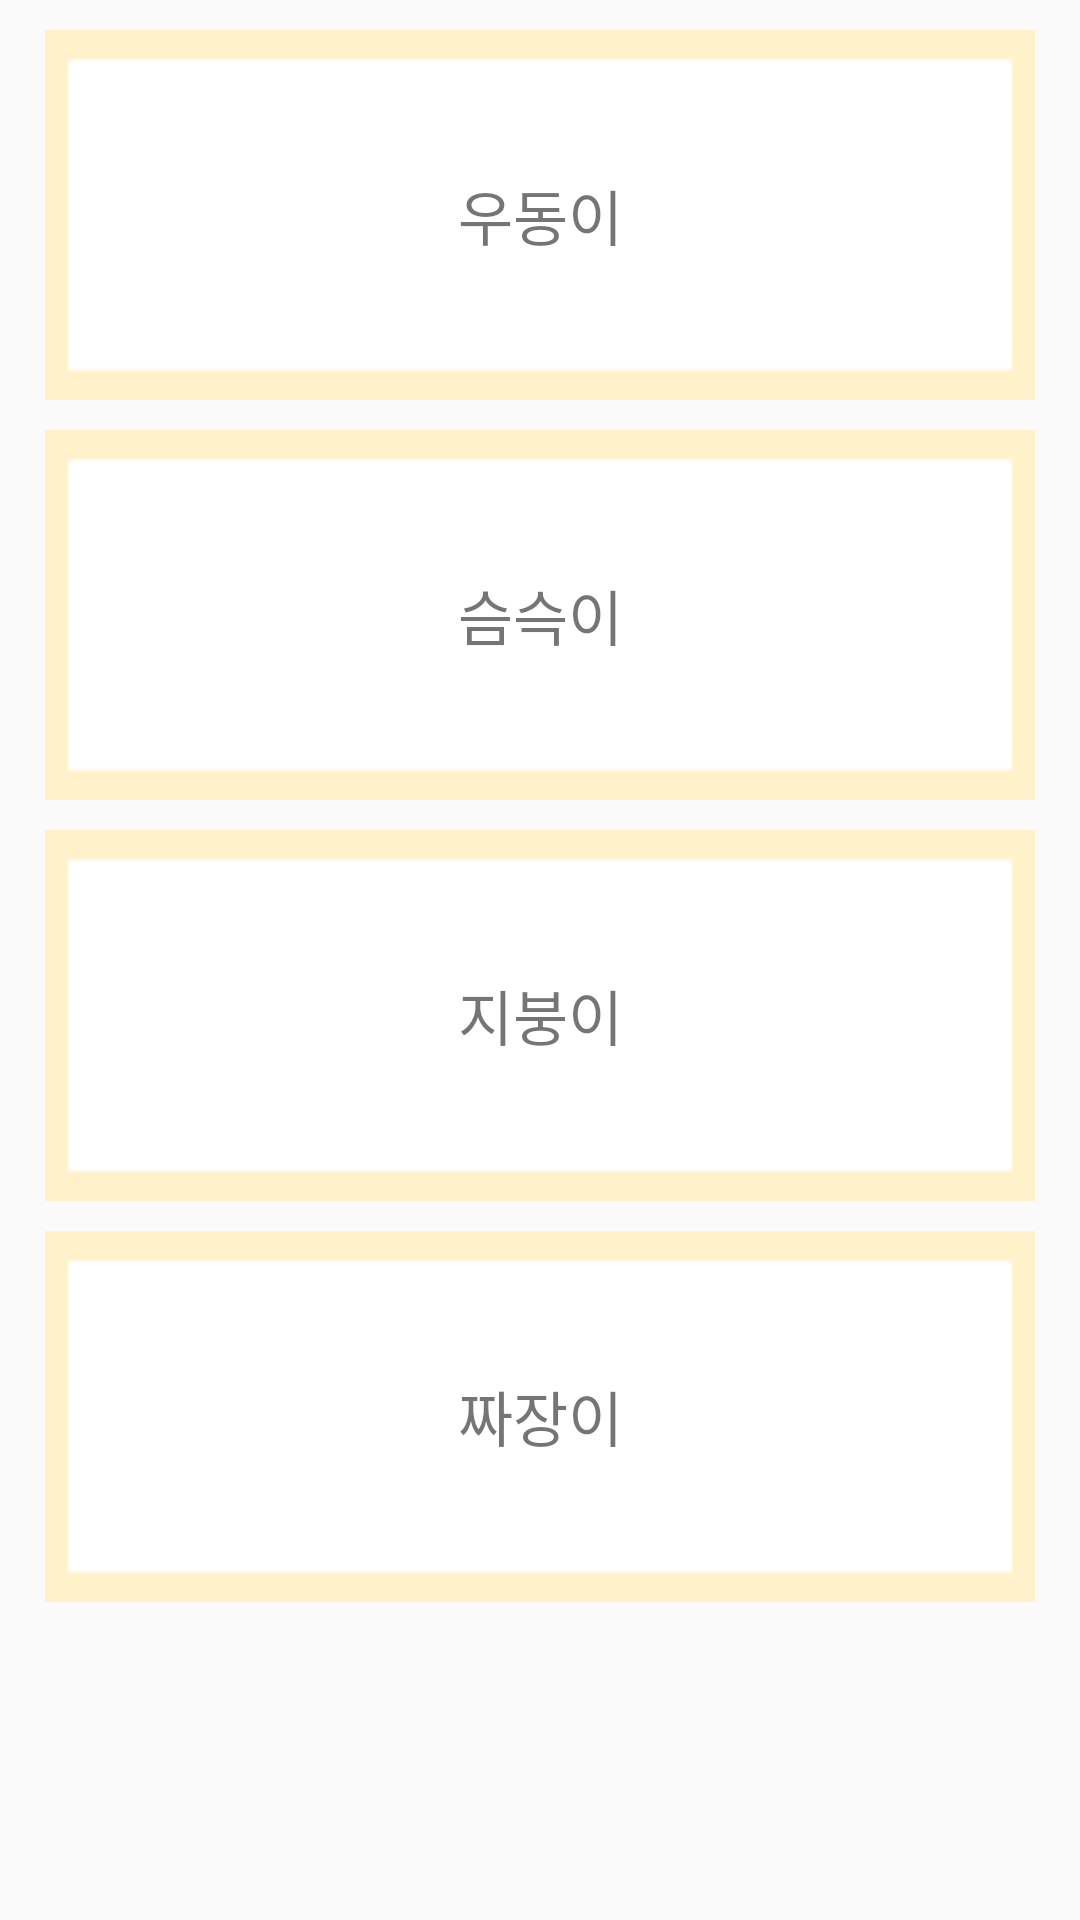

The Android layout XML behind this screen, and the referenced resources:
<!-- AndroidManifest.xml: application theme AppTheme -->
<!-- res/layout/fragment_selection.xml -->
<?xml version="1.0" encoding="utf-8"?>
<androidx.constraintlayout.widget.ConstraintLayout xmlns:android="http://schemas.android.com/apk/res/android"
    xmlns:app="http://schemas.android.com/apk/res-auto"
    xmlns:tools="http://schemas.android.com/tools"
    android:layout_width="match_parent"
    android:layout_height="match_parent"

    tools:context=".fragment.SelectionFragment">

    <LinearLayout
        android:layout_width="match_parent"
        android:layout_height="0dp"
        android:orientation="vertical"
        android:weightSum="4"
        android:paddingStart="15dp"
        android:paddingEnd="15dp"
        app:layout_constraintBottom_toTopOf="@+id/guideline"
        app:layout_constraintTop_toTopOf="parent">
        <TextView
            android:id="@+id/option_1"
            android:layout_width="match_parent"
            android:layout_height="0dp"
            android:layout_weight="1"
            android:gravity="center"
            android:text="우동이"
            android:textSize="20dp"
            android:layout_marginBottom="10dp"
            android:layout_marginTop="10dp"
            android:background="@drawable/selection"/>

        <TextView
            android:id="@+id/option_2"
            android:layout_width="match_parent"
            android:layout_height="0dp"
            android:layout_weight="1"
            android:gravity="center"
            android:text="슴슥이"
            android:textSize="20dp"
            android:layout_marginBottom="10dp"
            android:background="@drawable/selection"/>

        <TextView
            android:id="@+id/option_3"
            android:layout_width="match_parent"
            android:layout_height="0dp"
            android:layout_weight="1"
            android:gravity="center"
            android:text="지붕이"
            android:textSize="20dp"
            android:layout_marginBottom="10dp"
            android:background="@drawable/selection"/>

        <TextView
            android:id="@+id/option_4"
            android:layout_width="match_parent"
            android:layout_height="0dp"
            android:layout_weight="1"
            android:gravity="center"
            android:text="짜장이"
            android:textSize="20dp"
            android:layout_marginBottom="10dp"
            android:background="@drawable/selection"/>



    </LinearLayout>


    <ImageView
        android:id="@+id/btn_back"
        android:layout_width="392dp"
        android:layout_height="100dp"
        android:layout_marginStart="24dp"
        android:layout_marginTop="28dp"
        android:src="@drawable/previous"
        app:layout_constraintStart_toStartOf="parent"
        app:layout_constraintTop_toTopOf="@+id/guideline" />

    <androidx.constraintlayout.widget.Guideline
        android:id="@+id/guideline"
        android:layout_width="wrap_content"
        android:layout_height="wrap_content"
        android:orientation="horizontal"
        app:layout_constraintGuide_percent="0.85" />


</androidx.constraintlayout.widget.ConstraintLayout>
<!-- resources referenced by this layout -->
<resources>
  <!-- drawable selection: png bitmap (drawable, 494 bytes) -->
  <style name="AppTheme" parent="Theme.AppCompat.Light.NoActionBar">
          
          <item name="colorPrimary">@color/colorPrimary</item>
          <item name="colorPrimaryDark">@color/colorPrimaryDark</item>
          <item name="colorAccent">@color/colorAccent</item>
          <item name="windowActionBar">false</item>
          <item name="windowNoTitle">true</item>
      </style>
  <color name="colorPrimary">#008577</color>
  <color name="colorPrimaryDark">#00575B</color>
  <color name="colorAccent">#D81B60</color>
</resources>
